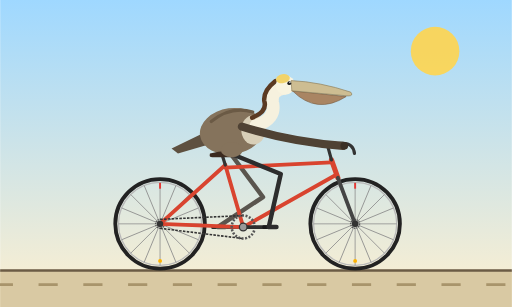
t = 0.00 s
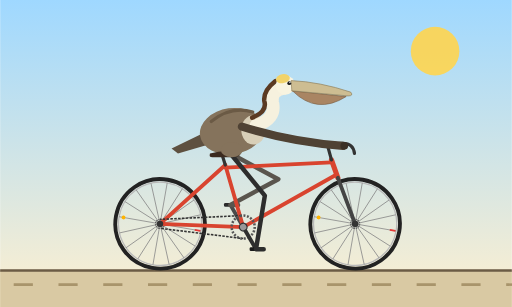
t = 0.33 s
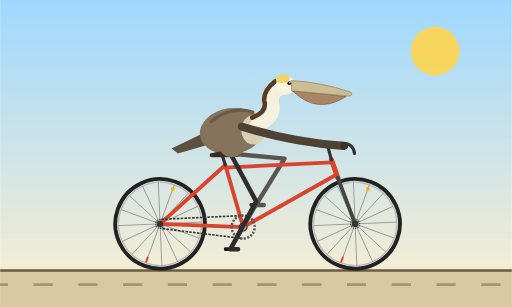
t = 0.67 s
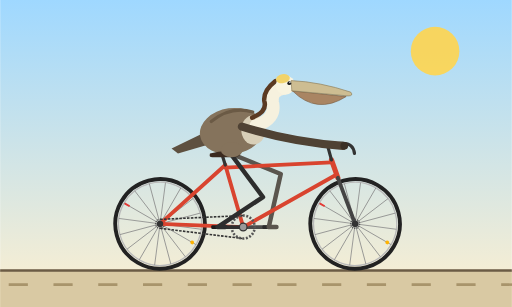
t = 1.00 s
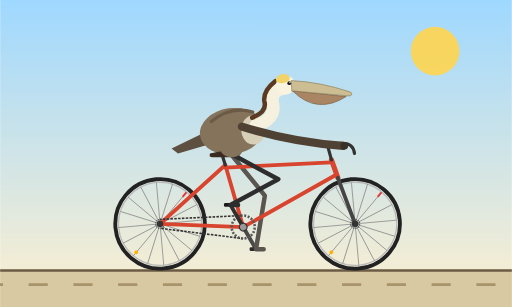
t = 1.33 s
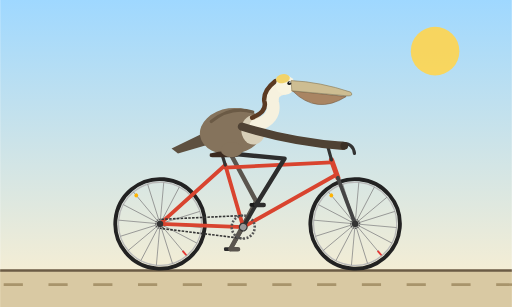
t = 1.67 s

The animated SVG that drew these frames (rendered in a browser with its animation timeline set to each time). Animation: 11 SMIL elements (animate=5,animateTransform=6); one cycle of 2.00 s, repeats indefinitely.

<svg xmlns="http://www.w3.org/2000/svg" viewBox="0 0 800 480" width="800" height="480">
  <defs>
    <linearGradient id="sky" x1="0" y1="0" x2="0" y2="1">
      <stop offset="0" stop-color="#9fd8ff"/>
      <stop offset="1" stop-color="#fff0cf"/>
    </linearGradient>
    <g id="wheel">
      <circle r="70" fill="none" stroke="#222" stroke-width="6"/>
      <circle r="65" fill="none" stroke="#b9b9b9" stroke-width="2"/>
      <g stroke="#8a8a8a" stroke-width="1.2">
        <line x1="-65" y1="0" x2="65" y2="0"/>
        <line x1="-65" y1="0" x2="65" y2="0" transform="rotate(22.5)"/>
        <line x1="-65" y1="0" x2="65" y2="0" transform="rotate(45)"/>
        <line x1="-65" y1="0" x2="65" y2="0" transform="rotate(67.5)"/>
        <line x1="-65" y1="0" x2="65" y2="0" transform="rotate(90)"/>
        <line x1="-65" y1="0" x2="65" y2="0" transform="rotate(112.5)"/>
        <line x1="-65" y1="0" x2="65" y2="0" transform="rotate(135)"/>
        <line x1="-65" y1="0" x2="65" y2="0" transform="rotate(157.5)"/>
      </g>
      <rect x="-1.5" y="-64" width="3" height="9" fill="#e53935"/>
      <circle cx="0" cy="58" r="3" fill="#ffb300"/>
      <circle r="7" fill="none" stroke="#555" stroke-width="2" stroke-dasharray="2 1.5"/>
      <circle r="5" fill="#666"/>
    </g>
  </defs>

  <rect width="800" height="480" fill="url(#sky)"/>
  <circle cx="680" cy="80" r="38" fill="#ffd54f" opacity="0.9"/>
  <rect y="423" width="800" height="57" fill="#d9c9a3"/>
  <line x1="0" y1="423" x2="800" y2="423" stroke="#6b5b45" stroke-width="4"/>
  <line x1="-80" y1="445" x2="880" y2="445" stroke="#a8946b" stroke-width="4" stroke-dasharray="30 40">
    <animate attributeName="stroke-dashoffset" from="0" to="70" dur="0.6s" repeatCount="indefinite"/>
  </line>

  <!-- wheels -->
  <g transform="translate(250 350)">
    <g>
      <animateTransform attributeName="transform" type="rotate" from="0" to="360" dur="1.2s" repeatCount="indefinite"/>
      <use href="#wheel"/>
    </g>
  </g>
  <g transform="translate(555 350)">
    <g>
      <animateTransform attributeName="transform" type="rotate" from="0" to="360" dur="1.2s" repeatCount="indefinite"/>
      <use href="#wheel"/>
    </g>
  </g>

  <!-- far crank and pedal -->
  <g>
    <animateTransform attributeName="transform" type="rotate" from="180 380 355" to="540 380 355" dur="2s" repeatCount="indefinite"/>
    <line x1="380" y1="355" x2="420" y2="355" stroke="#4a4a4a" stroke-width="6" stroke-linecap="round"/>
    <g transform="translate(420 355)">
      <g>
        <animateTransform attributeName="transform" type="rotate" from="0" to="-360" dur="2s" repeatCount="indefinite"/>
        <rect x="-10" y="-3" width="20" height="6" rx="2" fill="#2b2b2b"/>
      </g>
    </g>
  </g>

  <!-- far leg -->
  <path fill="none" stroke="#5a554e" stroke-width="7" stroke-linecap="round" stroke-linejoin="round" d="M360,240 L410.9,308.1 L340,355 L352,355">
    <animate attributeName="d" dur="2s" repeatCount="indefinite" calcMode="linear" values="
      M360,240 L410.9,308.1 L340,355 L352,355;
      M360,240 L422,298.2 L345.4,335 L357.4,335;
      M360,240 L434.9,280.2 L360,320.4 L372,320.4;
      M360,240 L443.1,258 L380,315 L392,315;
      M360,240 L444.6,248 L400,320.4 L412,320.4;
      M360,240 L443.6,255.1 L414.6,335 L426.6,335;
      M360,240 L438.7,272.1 L420,355 L432,355;
      M360,240 L428,291.1 L414.6,375 L426.6,375;
      M360,240 L413.8,305.8 L400,389.6 L412,389.6;
      M360,240 L403.2,313.2 L380,395 L392,395;
      M360,240 L400.3,314.8 L360,389.6 L372,389.6;
      M360,240 L403.5,313 L345.4,375 L357.4,375;
      M360,240 L410.9,308.1 L340,355 L352,355"/>
  </path>

  <!-- frame -->
  <g fill="none" stroke="#d9442f" stroke-width="6" stroke-linecap="round" stroke-linejoin="round">
    <path d="M250,350 L380,355"/>
    <path d="M250,350 L352,258"/>
    <path d="M380,355 L352,258"/>
    <path d="M352,262 L518,254"/>
    <path d="M380,355 L524,274"/>
    <path d="M518,250 L528,278" stroke-width="8"/>
    <path d="M528,278 L555,350" stroke="#444"/>
    <path d="M352,258 L347,242" stroke="#333" stroke-width="5"/>
    <path d="M518,250 L512,228" stroke="#333" stroke-width="5"/>
    <path d="M500,226 L536,224 Q552,224 554,240" stroke="#333" stroke-width="5"/>
  </g>
  <circle cx="250" cy="350" r="5" fill="#333"/>
  <circle cx="555" cy="350" r="5" fill="#333"/>

  <!-- chain -->
  <g fill="none" stroke="#333" stroke-width="2.5" stroke-dasharray="4 2">
    <path d="M380,337 L250,343">
      <animate attributeName="stroke-dashoffset" from="0" to="-6" dur="0.25s" repeatCount="indefinite"/>
    </path>
    <path d="M250,357 L380,373">
      <animate attributeName="stroke-dashoffset" from="0" to="-6" dur="0.25s" repeatCount="indefinite"/>
    </path>
  </g>

  <!-- near crank, chainring, pedal -->
  <g>
    <animateTransform attributeName="transform" type="rotate" from="0 380 355" to="360 380 355" dur="2s" repeatCount="indefinite"/>
    <circle cx="380" cy="355" r="18" fill="none" stroke="#555" stroke-width="4" stroke-dasharray="3 2.5"/>
    <line x1="380" y1="355" x2="420" y2="355" stroke="#2f2f2f" stroke-width="6" stroke-linecap="round"/>
    <circle cx="380" cy="355" r="6" fill="#999" stroke="#333" stroke-width="2"/>
    <g transform="translate(420 355)">
      <g>
        <animateTransform attributeName="transform" type="rotate" from="0" to="-360" dur="2s" repeatCount="indefinite"/>
        <rect x="-10" y="-3" width="20" height="6" rx="2" fill="#1a1a1a"/>
      </g>
    </g>
  </g>

  <!-- pelican tail and body -->
  <polygon points="322,206 268,232 278,240 326,226" fill="#5e5040"/>
  <ellipse cx="362" cy="205" rx="50" ry="36" fill="#85735c" transform="rotate(-8 362 205)"/>
  <ellipse cx="396" cy="203" rx="19" ry="23" fill="#d8cfb8"/>
  <path d="M330,190 Q360,165 395,175" fill="none" stroke="#6b5a45" stroke-width="5" stroke-linecap="round"/>

  <!-- neck and head -->
  <path d="M400,196 Q432,186 426,160 Q423,142 444,138" fill="none" stroke="#f6f1de" stroke-width="20" stroke-linecap="round"/>
  <path d="M394,184 Q418,175 413,158 Q411,142 430,127" fill="none" stroke="#5b3a22" stroke-width="7" stroke-linecap="round"/>
  <circle cx="446" cy="133" r="15" fill="#f8f4e0"/>
  <ellipse cx="442" cy="123" rx="11" ry="7" fill="#f1d36a" transform="rotate(-10 442 123)"/>
  <path d="M457,142 Q495,180 541,151 L456,142 Z" fill="#a98563" stroke="#7a5a3c" stroke-width="1"/>
  <path d="M455,126 Q500,128 548,144 Q553,150 544,150 L456,142 Z" fill="#cdbd92" stroke="#8a7a55" stroke-width="1"/>
  <circle cx="452" cy="130" r="3" fill="#1a1a1a"/>
  <circle cx="453" cy="129" r="1" fill="#fff"/>

  <!-- saddle -->
  <path d="M328,240 Q350,233 376,238 Q378,246 362,246 L332,246 Q326,246 328,240 Z" fill="#3b2a1f"/>

  <!-- wing reaching handlebar -->
  <path d="M378,198 Q455,222 536,228" fill="none" stroke="#4f4234" stroke-width="13" stroke-linecap="round"/>
  <circle cx="538" cy="228" r="6" fill="#3a3026"/>

  <!-- near leg -->
  <path fill="none" stroke="#2d2d2d" stroke-width="7" stroke-linecap="round" stroke-linejoin="round" d="M360,240 L438.7,272.1 L420,355 L432,355">
    <animate attributeName="d" dur="2s" repeatCount="indefinite" calcMode="linear" values="
      M360,240 L438.7,272.1 L420,355 L432,355;
      M360,240 L428,291.1 L414.6,375 L426.6,375;
      M360,240 L413.8,305.8 L400,389.6 L412,389.6;
      M360,240 L403.2,313.2 L380,395 L392,395;
      M360,240 L400.3,314.8 L360,389.6 L372,389.6;
      M360,240 L403.5,313 L345.4,375 L357.4,375;
      M360,240 L410.9,308.1 L340,355 L352,355;
      M360,240 L422,298.2 L345.4,335 L357.4,335;
      M360,240 L434.9,280.2 L360,320.4 L372,320.4;
      M360,240 L443.1,258 L380,315 L392,315;
      M360,240 L444.6,248 L400,320.4 L412,320.4;
      M360,240 L443.6,255.1 L414.6,335 L426.6,335;
      M360,240 L438.7,272.1 L420,355 L432,355"/>
  </path>
  <ellipse cx="362" cy="234" rx="17" ry="12" fill="#85735c"/>
</svg>
